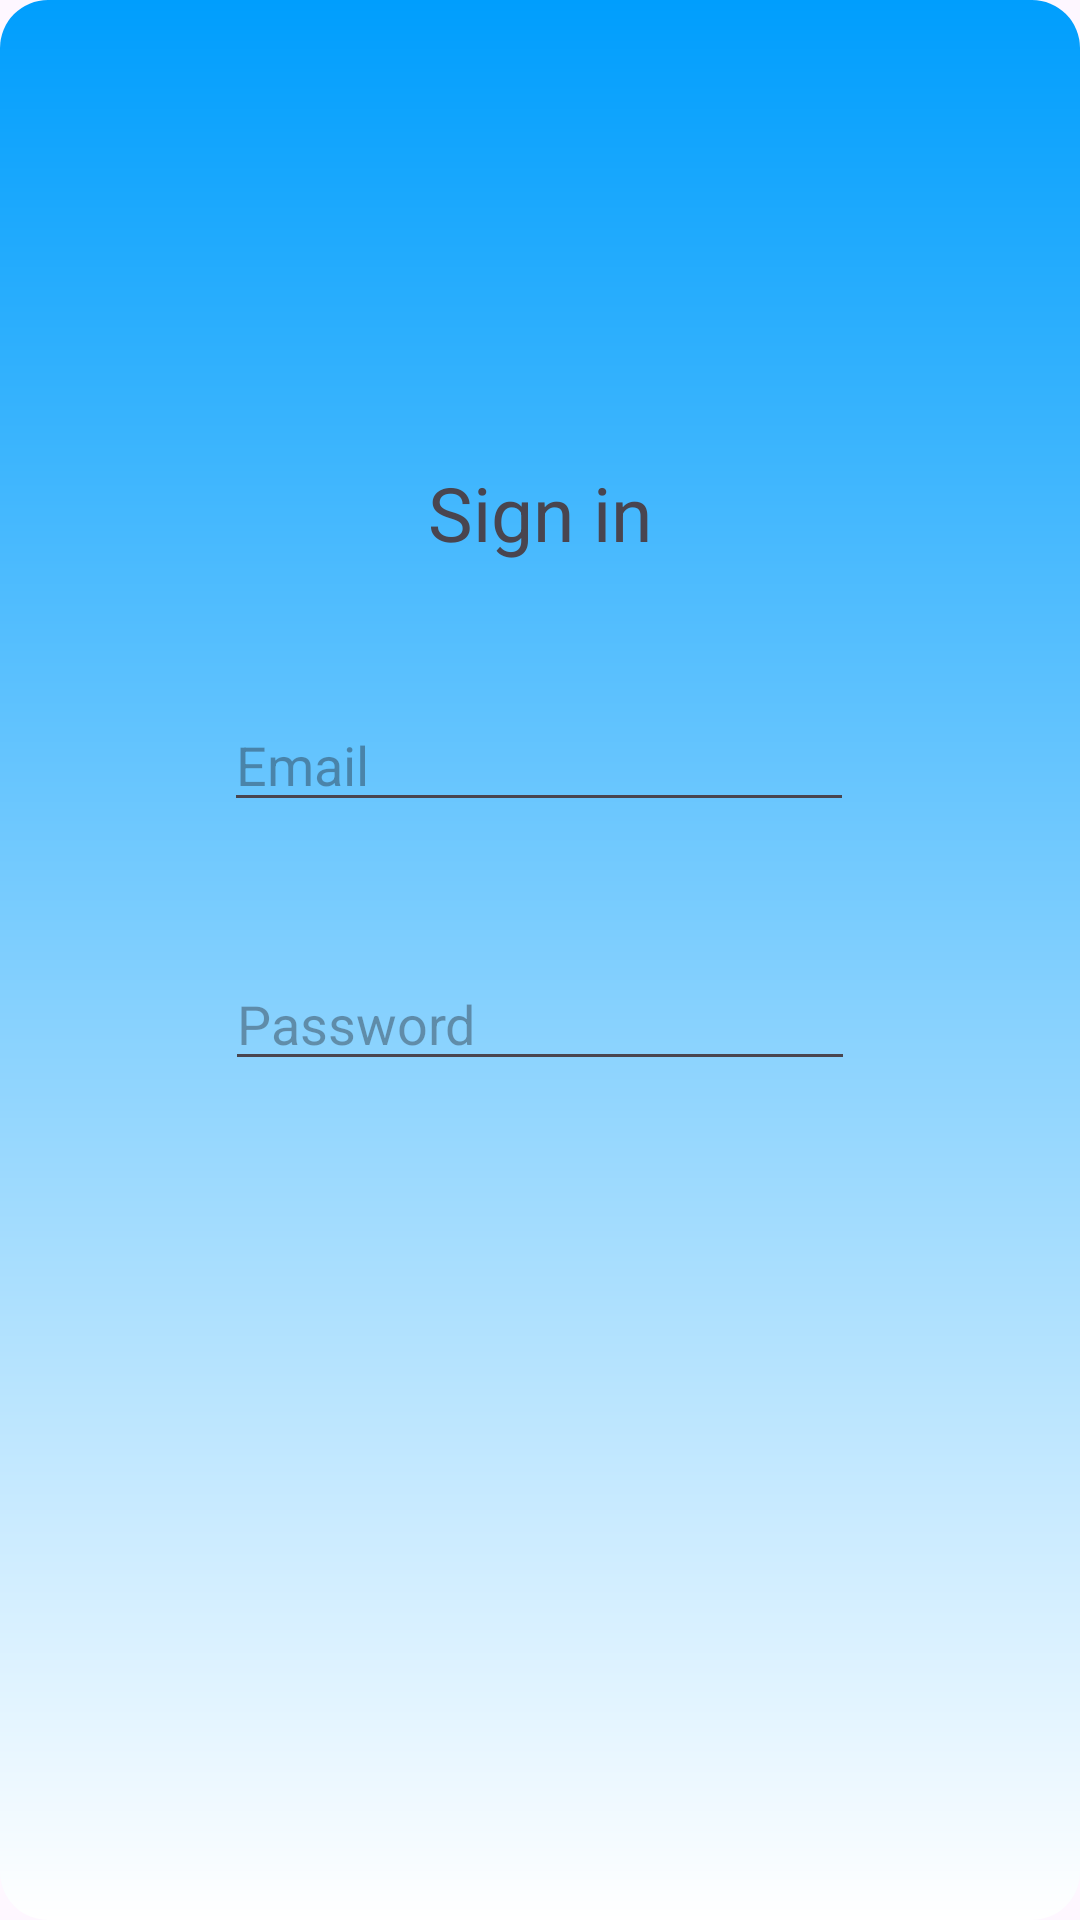

Layout XML and referenced resources for this Android screen:
<!-- AndroidManifest.xml: application theme Theme.Assignment3_Luis_Kerry -->
<!-- res/layout/activity_signin.xml -->
<?xml version="1.0" encoding="utf-8"?>
<androidx.constraintlayout.widget.ConstraintLayout xmlns:android="http://schemas.android.com/apk/res/android"
    xmlns:app="http://schemas.android.com/apk/res-auto"
    xmlns:tools="http://schemas.android.com/tools"
    android:layout_width="match_parent"
    android:layout_height="match_parent"
    android:background="@drawable/custom_background"
    tools:context=".Signin">

    <TextView
        android:id="@+id/signinTV"
        android:layout_width="wrap_content"
        android:layout_height="wrap_content"
        android:layout_marginTop="154dp"
        android:text="Sign in"
        android:textSize="25dp"
        app:layout_constraintEnd_toEndOf="parent"
        app:layout_constraintHorizontal_bias="0.5"
        app:layout_constraintStart_toStartOf="parent"
        app:layout_constraintTop_toTopOf="parent" />

    <EditText
        android:id="@+id/editTextTextEmailAddress2"
        android:layout_width="wrap_content"
        android:layout_height="wrap_content"
        android:layout_marginTop="45dp"
        android:ems="10"
        android:hint="Email"
        android:inputType="textEmailAddress"
        app:layout_constraintEnd_toEndOf="parent"
        app:layout_constraintHorizontal_bias="0.497"
        app:layout_constraintStart_toStartOf="parent"
        app:layout_constraintTop_toBottomOf="@+id/signinTV" />

    <EditText
        android:id="@+id/passwordET"
        android:layout_width="wrap_content"
        android:layout_height="wrap_content"
        android:layout_marginTop="45dp"
        android:ems="10"
        android:hint="Password"
        android:inputType="numberPassword"
        app:layout_constraintEnd_toEndOf="parent"
        app:layout_constraintHorizontal_bias="0.5"
        app:layout_constraintStart_toStartOf="parent"
        app:layout_constraintTop_toBottomOf="@+id/editTextTextEmailAddress2" />

    <Button
        android:id="@+id/signinButton"
        android:layout_width="wrap_content"
        android:layout_height="wrap_content"
        android:layout_marginStart="160dp"
        android:layout_marginTop="45dp"
        android:layout_marginEnd="160dp"
        android:layout_marginBottom="271dp"
        android:background="@android:color/transparent"
        android:text="Sign in"
        android:textColor="@color/black"
        app:layout_constraintBottom_toBottomOf="parent"
        app:layout_constraintEnd_toEndOf="parent"
        app:layout_constraintStart_toStartOf="parent"
        app:layout_constraintTop_toBottomOf="@+id/passwordET" />
</androidx.constraintlayout.widget.ConstraintLayout>
<!-- resources referenced by this layout -->
<resources>
  <!-- drawable custom_background (drawable) -->
  <?xml version="1.0" encoding="utf-8"?>
  <shape
      xmlns:android="http://schemas.android.com/apk/res/android" android:shape="rectangle">
      <gradient android:startColor="#FFFFFF" android:endColor="#009EFD" android:type="linear" android:angle="90"/>
  
      <corners android:radius = "16dp"/>
  </shape>
  <style name="Theme.Assignment3_Luis_Kerry" parent="Base.Theme.Assignment3_Luis_Kerry" />
  <style name="Base.Theme.Assignment3_Luis_Kerry" parent="Theme.Material3.DayNight.NoActionBar">
          
          
      </style>
  <!-- not gathered from this repository: default colours our renderer supplied (Android Studio template values) -->
  <color name="black">#FF000000</color>
</resources>
